4-way image classification set "rice_dataset_augmented" from GitHub (SantiagoAviles/Rice-Proyect); label vocabulary: broken, chalky, stained, whole.

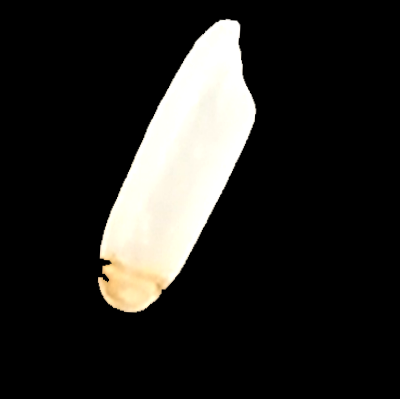
Label: stained

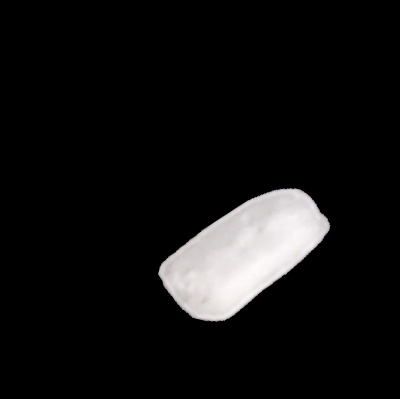
Label: broken

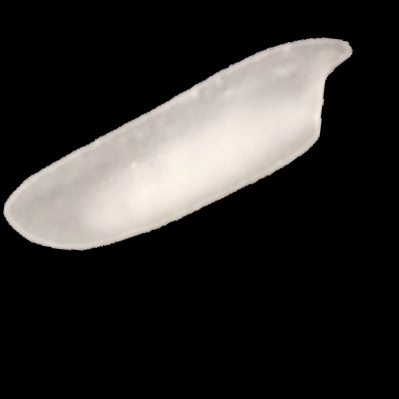
Label: chalky

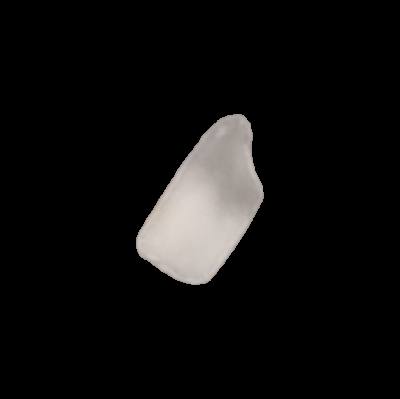
Label: broken

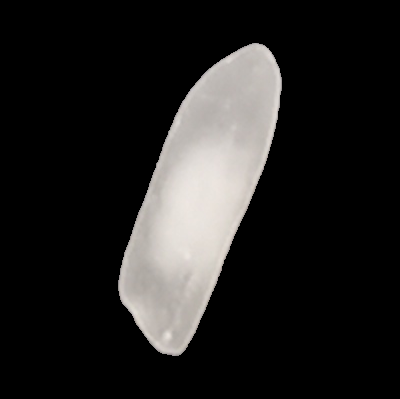
Label: chalky

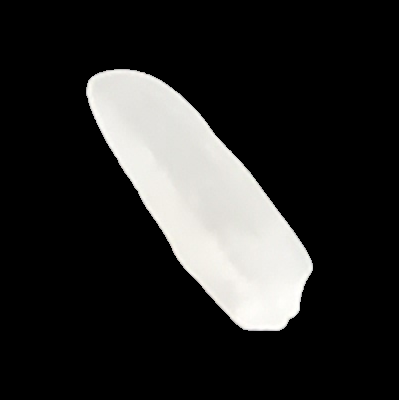
Label: whole
